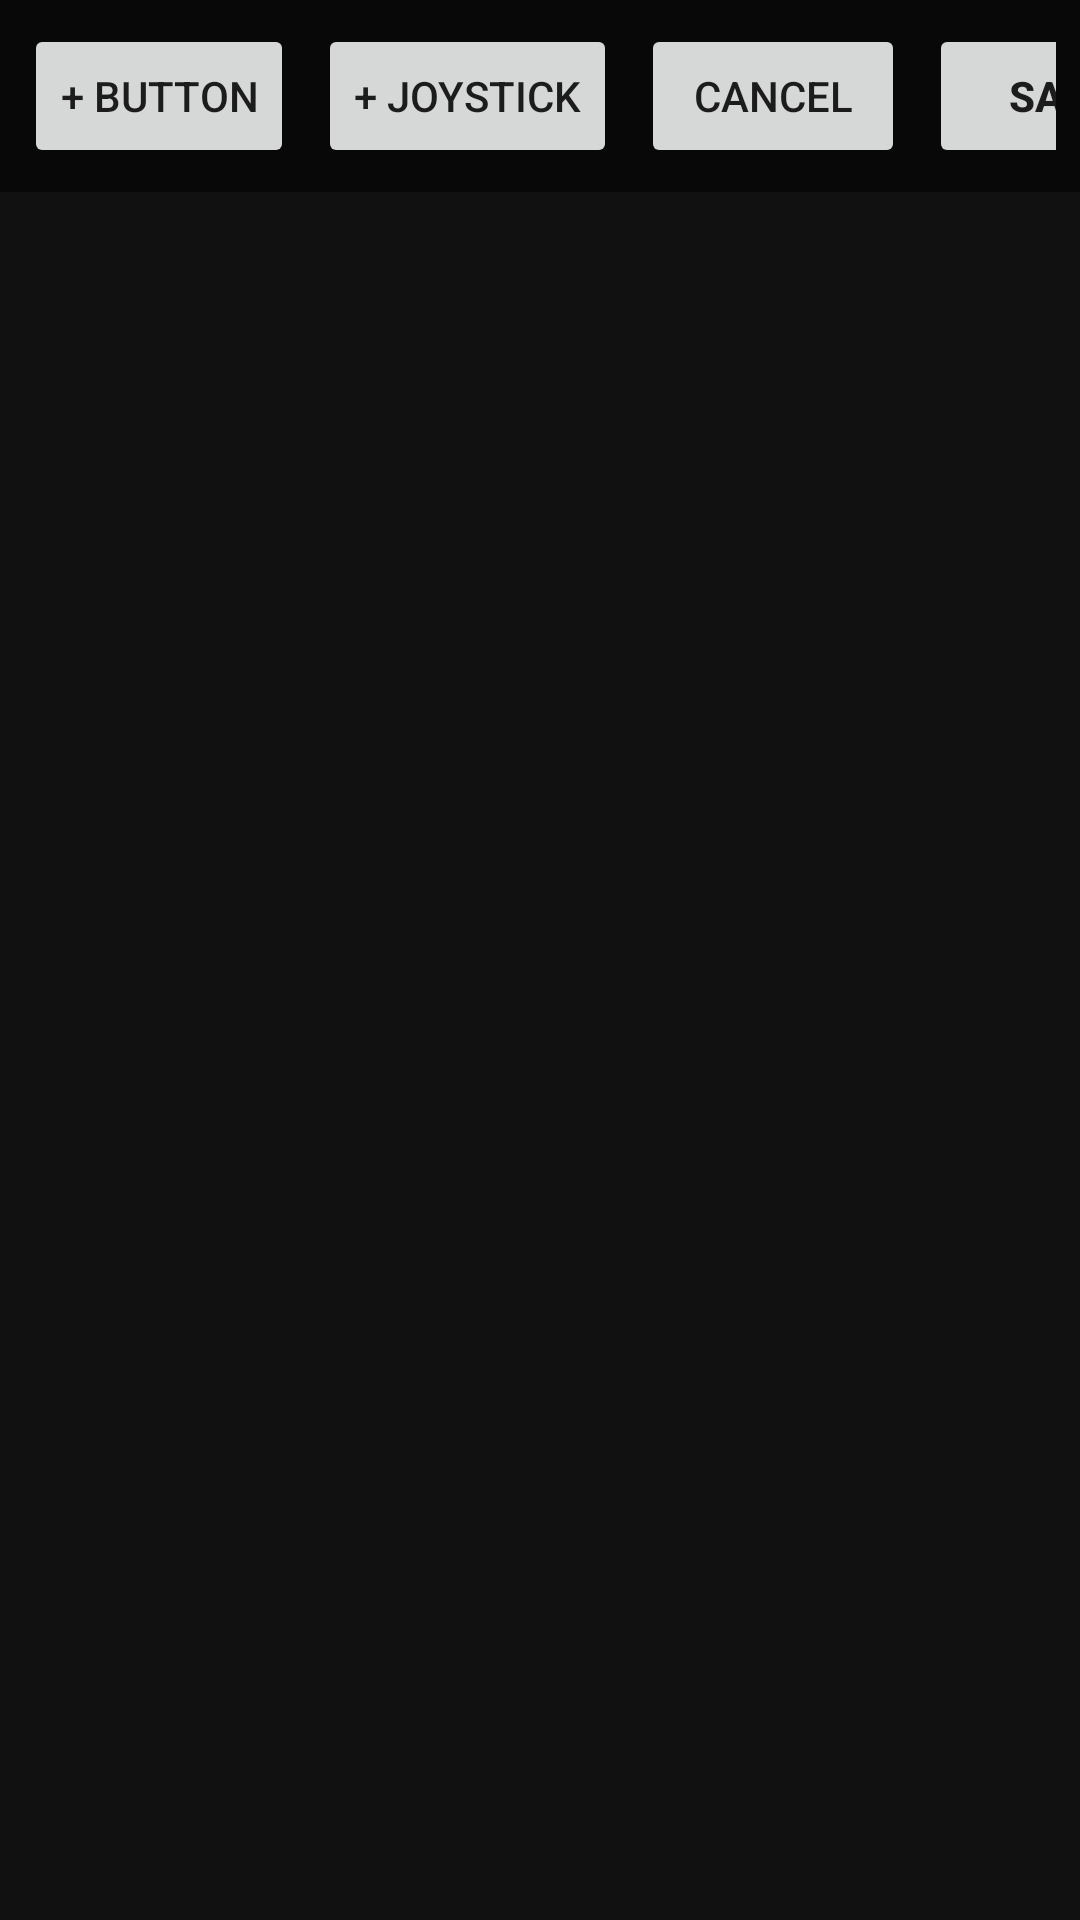

Android layout source for this screen:
<!-- AndroidManifest.xml: application theme Theme.Butterscotch -->
<!-- res/layout/activity_editor.xml -->
<?xml version="1.0" encoding="utf-8"?>
<FrameLayout xmlns:android="http://schemas.android.com/apk/res/android"
    android:layout_width="match_parent"
    android:layout_height="match_parent">

    <FrameLayout
        android:id="@+id/editorContainer"
        android:layout_width="match_parent"
        android:layout_height="match_parent"
        android:background="#111111">
    </FrameLayout>

    <LinearLayout
        android:layout_width="match_parent"
        android:layout_height="wrap_content"
        android:orientation="horizontal"
        android:padding="8dp"
        android:background="#88000000"
        android:layout_gravity="top">

        <Button
            android:id="@+id/btnAddButton"
            android:layout_width="wrap_content"
            android:layout_height="wrap_content"
            android:text="+ Button"
            android:layout_marginEnd="8dp"/>

        <Button
            android:id="@+id/btnAddJoystick"
            android:layout_width="wrap_content"
            android:layout_height="wrap_content"
            android:text="+ Joystick"
            android:layout_marginEnd="8dp"/>

        <View
            android:layout_width="0dp"
            android:layout_height="0dp"
            android:layout_weight="1"/>

        <Button
            android:id="@+id/btnCancel"
            android:layout_width="wrap_content"
            android:layout_height="wrap_content"
            android:text="Cancel"
            android:layout_marginEnd="8dp"/>

        <Button
            android:id="@+id/btnSave"
            android:layout_width="wrap_content"
            android:layout_height="wrap_content"
            android:text="Save"
            android:textStyle="bold"/>
    </LinearLayout>

</FrameLayout>
<!-- resources referenced by this layout -->
<resources>
  <style name="Theme.Butterscotch" parent="Theme.MaterialComponents.DayNight.DarkActionBar">
          <item name="colorPrimary">@color/purple_500</item>
          <item name="colorPrimaryVariant">@color/purple_700</item>
          <item name="colorOnPrimary">@color/white</item>
          <item name="colorSecondary">@color/teal_200</item>
          <item name="colorSecondaryVariant">@color/teal_700</item>
          <item name="colorOnSecondary">@color/black</item>
          <item name="android:statusBarColor">?attr/colorPrimaryVariant</item>
      </style>
  <!-- not gathered from this repository: default colours our renderer supplied (Android Studio template values) -->
  <color name="purple_500">#FF6200EE</color>
  <color name="purple_700">#FF3700B3</color>
  <color name="teal_200">#FF03DAC5</color>
  <color name="teal_700">#FF018786</color>
  <color name="black">#FF000000</color>
  <color name="white">#FFFFFFFF</color>
</resources>
